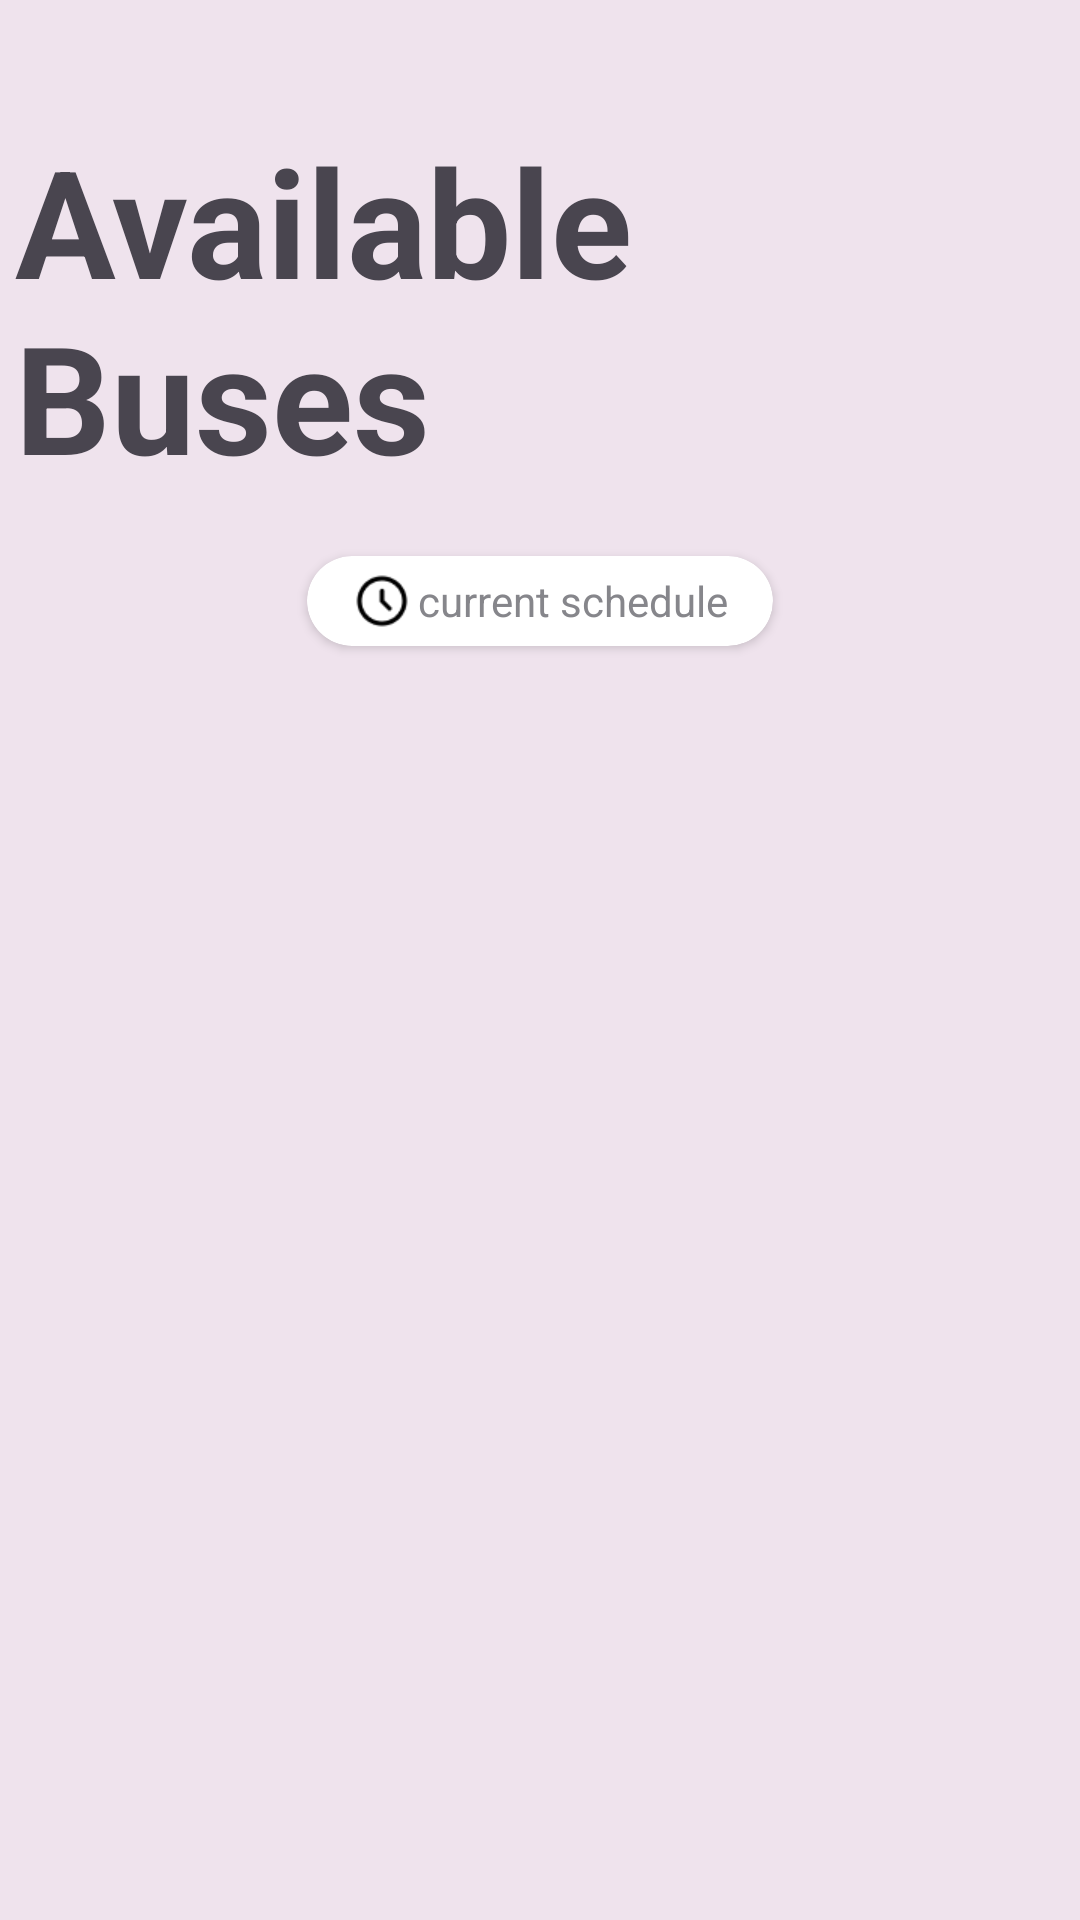

Reconstruct the res/layout file that produces this screen, plus the resources it refers to.
<!-- AndroidManifest.xml: application theme Theme.NextBus -->
<!-- res/layout/activity_test.xml -->
<?xml version="1.0" encoding="utf-8"?>
<RelativeLayout
    xmlns:android="http://schemas.android.com/apk/res/android"
    xmlns:app="http://schemas.android.com/apk/res-auto"
    xmlns:tools="http://schemas.android.com/tools"
    android:id="@+id/main"
    android:layout_width="match_parent"
    android:layout_height="match_parent"
    tools:context=".test_activity"
    android:background="#efe3ed"
    >

    <LinearLayout
        android:id="@+id/con_bus"
        android:layout_width="match_parent"
        android:layout_height="wrap_content"
        android:layout_alignParentTop="true"
        android:orientation="horizontal"
        android:gravity="center"
        android:layout_marginTop="35dp"
        >

        <TextView
            android:id="@+id/bus_title"
            android:layout_width="wrap_content"
            android:layout_height="wrap_content"
            android:padding="5dp"
            android:text="Available Buses"
            android:textSize="50dp"
            android:textStyle="bold"

            />
    </LinearLayout>
    <androidx.cardview.widget.CardView
        android:id="@+id/middle_card"
        android:layout_width="wrap_content"
        android:layout_centerInParent="true"
        android:layout_height="wrap_content"
        android:layout_below="@+id/con_bus"
        android:backgroundTint="@color/white"
        android:layout_marginTop="15dp"
        app:cardCornerRadius="30dp"
        android:elevation="60dp"
        >
        <LinearLayout
            android:layout_width="match_parent"
            android:layout_height="wrap_content"
            android:gravity="center"
            android:backgroundTint="@color/white"
            android:paddingTop="5dp"
            android:paddingLeft="15dp"
            android:paddingRight="15dp"
            android:paddingBottom="5dp"
            >
            <ImageView
                android:layout_width="20dp"
                android:layout_height="20dp"
                android:src="@drawable/img_3"
                android:layout_gravity="center"
                android:layout_marginEnd="2dp"
                />
            <TextView
                android:layout_width="wrap_content"
                android:layout_height="wrap_content"
                android:text="current schedule"
                android:textColor="#86868B"
                />
        </LinearLayout>
    </androidx.cardview.widget.CardView>

    <ScrollView

        android:layout_width="match_parent"
        android:layout_height="match_parent"
        android:layout_below="@id/middle_card"
        android:layout_marginTop="20dp"
        android:layout_marginBottom="10dp"
        android:layout_alignParentBottom="true"
        >

        <LinearLayout
            android:id="@+id/scroll_test"
            android:layout_width="match_parent"
            android:layout_height="wrap_content"
            android:orientation="vertical" />
    </ScrollView>


</RelativeLayout>
<!-- resources referenced by this layout -->
<resources>
  <!-- drawable img_3: png bitmap (drawable, 603 bytes) -->
  <style name="Theme.NextBus" parent="Base.Theme.NextBus" />
  <style name="Base.Theme.NextBus" parent="Theme.Material3.DayNight.NoActionBar">
          
          
      </style>
  <!-- not gathered from this repository: default colours our renderer supplied (Android Studio template values) -->
  <color name="white">#FFFFFFFF</color>
</resources>
